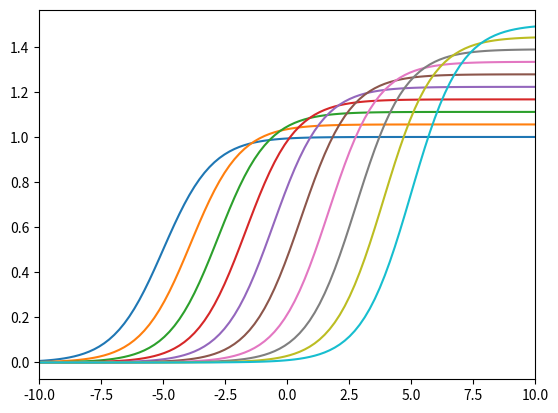

This figure's Python source:
import matplotlib.pyplot as plt
import numpy as np

def plot_colored_lines(ax):
    t = np.linspace(-10, 10, 100)

    def sigmoid(t, t0):
        return 1 / (1 + np.exp(-(t - t0)))

    nb_colors = len(plt.rcParams['axes.prop_cycle'])
    shifts = np.linspace(-5, 5, nb_colors)
    amplitudes = np.linspace(1, 1.5, nb_colors)
    for t0, a in zip(shifts, amplitudes):
        ax.plot(t, a * sigmoid(t, t0), '-')
    ax.set_xlim(-10, 10)
    return ax


fig, ax = plt.subplots()
plot_colored_lines(ax)
plt.show()
